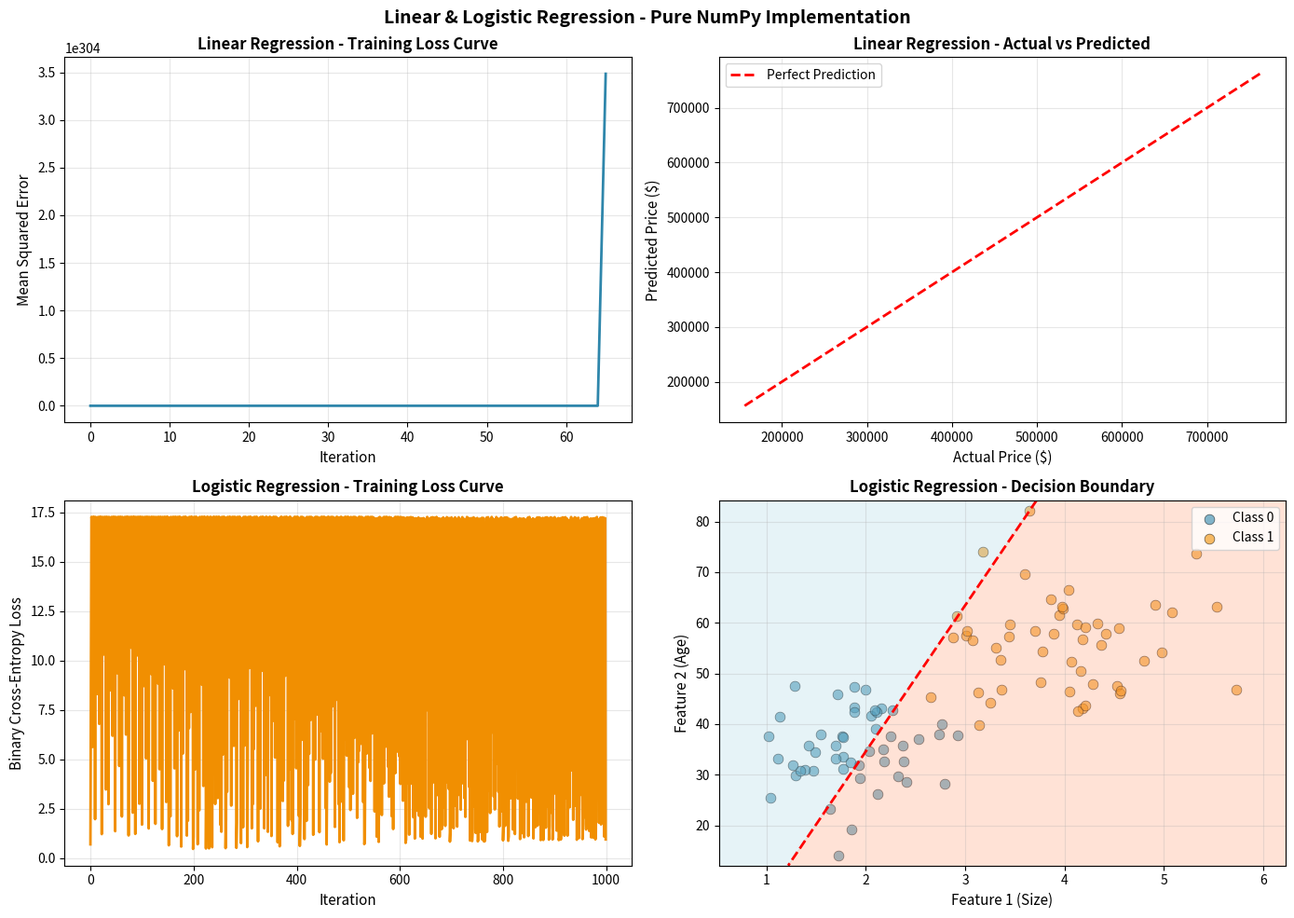

Generate this figure with matplotlib:
import numpy as np
import matplotlib.pyplot as plt
from typing import Tuple, List


class LinearRegression:
    
    def __init__(self, learning_rate: float = 0.01, iterations: int = 1000):
        self.learning_rate = learning_rate
        self.iterations = iterations
        self.weights = None
        self.bias = None
        self.losses = []
        
    def fit(self, X: np.ndarray, y: np.ndarray) -> 'LinearRegression':
        m, n = X.shape
        
        self.weights = np.zeros(n)
        self.bias = 0
        
        print("\n" + "="*60)
        print("LINEAR REGRESSION - TRAINING")
        print("="*60)
        print(f"Dataset: {m} samples, {n} features")
        print(f"Learning Rate: {self.learning_rate}")
        print(f"Iterations: {self.iterations}")
        print("-"*60)
        
        for iteration in range(self.iterations):
            y_pred = X @ self.weights + self.bias
            
            mse_loss = np.mean((y_pred - y) ** 2)
            self.losses.append(mse_loss)
            
            error = y_pred - y
            dw = (2 / m) * (X.T @ error)
            db = (2 / m) * np.sum(error)
            
            self.weights -= self.learning_rate * dw
            self.bias -= self.learning_rate * db
            
            if (iteration + 1) % 200 == 0:
                print(f"Iteration {iteration + 1:4d} | Loss: {mse_loss:.6f}")
        
        print(f"Iteration {self.iterations:4d} | Loss: {mse_loss:.6f}")
        print("-"*60)
        print(f"Final Weights: {self.weights}")
        print(f"Final Bias: {self.bias:.6f}")
        
        return self
    
    def predict(self, X: np.ndarray) -> np.ndarray:
        return X @ self.weights + self.bias
    
    def score(self, X: np.ndarray, y: np.ndarray) -> float:
        y_pred = self.predict(X)
        ss_res = np.sum((y - y_pred) ** 2)
        ss_tot = np.sum((y - np.mean(y)) ** 2)
        return 1 - (ss_res / ss_tot)


class LogisticRegression:
    
    def __init__(self, learning_rate: float = 0.01, iterations: int = 1000):
        self.learning_rate = learning_rate
        self.iterations = iterations
        self.weights = None
        self.bias = None
        self.losses = []
        
    @staticmethod
    def sigmoid(z: np.ndarray) -> np.ndarray:
        return 1 / (1 + np.exp(-np.clip(z, -500, 500)))
    
    def fit(self, X: np.ndarray, y: np.ndarray) -> 'LogisticRegression':
        m, n = X.shape
        
        self.weights = np.zeros(n)
        self.bias = 0
        
        print("\n" + "="*60)
        print("LOGISTIC REGRESSION - TRAINING")
        print("="*60)
        print(f"Dataset: {m} samples, {n} features")
        print(f"Classes: {np.unique(y).tolist()}")
        print(f"Learning Rate: {self.learning_rate}")
        print(f"Iterations: {self.iterations}")
        print("-"*60)
        
        for iteration in range(self.iterations):
            z = X @ self.weights + self.bias
            y_pred = self.sigmoid(z)
            
            epsilon = 1e-15
            bce_loss = -np.mean(y * np.log(y_pred + epsilon) + 
                               (1 - y) * np.log(1 - y_pred + epsilon))
            self.losses.append(bce_loss)
            
            error = y_pred - y
            dw = (1 / m) * (X.T @ error)
            db = (1 / m) * np.sum(error)
            
            self.weights -= self.learning_rate * dw
            self.bias -= self.learning_rate * db
            
            if (iteration + 1) % 200 == 0:
                print(f"Iteration {iteration + 1:4d} | Loss: {bce_loss:.6f}")
        
        print(f"Iteration {self.iterations:4d} | Loss: {bce_loss:.6f}")
        print("-"*60)
        print(f"Final Weights: {self.weights}")
        print(f"Final Bias: {self.bias:.6f}")
        
        return self
    
    def predict_proba(self, X: np.ndarray) -> np.ndarray:
        z = X @ self.weights + self.bias
        return self.sigmoid(z)
    
    def predict(self, X: np.ndarray, threshold: float = 0.5) -> np.ndarray:
        proba = self.predict_proba(X)
        return (proba >= threshold).astype(int)
    
    def score(self, X: np.ndarray, y: np.ndarray) -> float:
        y_pred = self.predict(X)
        return np.mean(y_pred == y)


def demo_linear_regression():
    print("\n" + "="*60)
    print("DEMO 1: LINEAR REGRESSION (House Price Prediction)")
    print("="*60)
    
    np.random.seed(42)
    m = 50
    
    X = np.column_stack([
        np.random.uniform(1000, 5000, m),
        np.random.uniform(0, 50, m)
    ])
    
    true_weights = np.array([150, -2000])
    true_bias = 50000
    noise = np.random.normal(0, 10000, m)
    y = X @ true_weights + true_bias + noise
    
    print("\nDATASET DETAILS:")
    print(f"   Training samples: {m}")
    print(f"   Features: 2 (house_size, house_age)")
    print(f"   True model: price = 150*size - 2000*age + 50000")
    print(f"\n   Sample data (first 5 rows):")
    print(f"   {'Size (sqft)':<15} {'Age (years)':<15} {'Price ($)':<15}")
    print("   " + "-"*45)
    for i in range(min(5, m)):
        print(f"   {X[i, 0]:<15.1f} {X[i, 1]:<15.1f} {y[i]:<15.1f}")
    
    model_lr = LinearRegression(learning_rate=0.00001, iterations=1000)
    model_lr.fit(X, y)
    
    print("\nPREDICTIONS ON TEST DATA:")
    test_samples = np.array([
        [3000, 10],
        [2000, 5],
        [4000, 20],
    ])
    predictions = model_lr.predict(test_samples)
    print(f"   {'Size':<10} {'Age':<10} {'Predicted Price':<20}")
    print("   " + "-"*40)
    for i, (sample, pred) in enumerate(zip(test_samples, predictions)):
        print(f"   {sample[0]:<10.0f} {sample[1]:<10.0f} ${pred:>15,.2f}")
    
    train_score = model_lr.score(X, y)
    print(f"\nMODEL PERFORMANCE:")
    print(f"   R-squared Score (Training): {train_score:.4f}")
    print(f"   (1.0 is perfect, >0.9 is excellent)")
    
    return model_lr, X, y


def demo_logistic_regression():
    print("\n" + "="*60)
    print("DEMO 2: LOGISTIC REGRESSION (Tumor Classification)")
    print("="*60)
    
    np.random.seed(42)
    m = 100
    
    class_0_size = np.random.normal(2, 0.5, m // 2)
    class_0_age = np.random.normal(35, 8, m // 2)
    
    class_1_size = np.random.normal(4, 0.7, m // 2)
    class_1_age = np.random.normal(55, 10, m // 2)
    
    X = np.vstack([
        np.column_stack([class_0_size, class_0_age]),
        np.column_stack([class_1_size, class_1_age])
    ])
    
    y = np.hstack([np.zeros(m // 2), np.ones(m // 2)]).astype(int)
    
    print("\nDATASET DETAILS:")
    print(f"   Training samples: {m}")
    print(f"   Features: 2 (tumor_size, patient_age)")
    print(f"   Classes: 0 (Benign), 1 (Malignant)")
    print(f"   Class distribution: {np.sum(y == 0)} benign, {np.sum(y == 1)} malignant")
    print(f"\n   Sample data (first 3 benign, 3 malignant):")
    print(f"   {'Size (cm)':<15} {'Age (years)':<15} {'Label':<10}")
    print("   " + "-"*40)
    for i in range(3):
        print(f"   {X[i, 0]:<15.2f} {X[i, 1]:<15.1f} {int(y[i]):<10}")
    print("   ...")
    for i in range(m // 2, m // 2 + 3):
        print(f"   {X[i, 0]:<15.2f} {X[i, 1]:<15.1f} {int(y[i]):<10}")
    
    model_log = LogisticRegression(learning_rate=0.1, iterations=1000)
    model_log.fit(X, y)
    
    print("\nPREDICTIONS ON NEW PATIENTS:")
    test_patients = np.array([
        [1.5, 30],
        [5.0, 60],
        [3.5, 45],
    ])
    probas = model_log.predict_proba(test_patients)
    predictions = model_log.predict(test_patients)
    
    print(f"   {'Size':<10} {'Age':<10} {'P(Benign)':<15} {'P(Malignant)':<15} {'Prediction':<15}")
    print("   " + "-"*65)
    labels = ["Benign", "Malignant"]
    for sample, proba, pred in zip(test_patients, probas, predictions):
        print(f"   {sample[0]:<10.1f} {sample[1]:<10.0f} {1-proba:<15.4f} {proba:<15.4f} {labels[pred]:<15}")
    
    train_accuracy = model_log.score(X, y)
    print(f"\nMODEL PERFORMANCE:")
    print(f"   Training Accuracy: {train_accuracy:.2%}")
    
    return model_log, X, y


def visualize_results(model_lr, X_lr, y_lr, model_log, X_log, y_log):
    fig, axes = plt.subplots(2, 2, figsize=(14, 10))
    fig.suptitle('Linear & Logistic Regression - Pure NumPy Implementation', 
                 fontsize=14, fontweight='bold')
    
    ax = axes[0, 0]
    ax.plot(model_lr.losses, linewidth=2, color='#2E86AB')
    ax.set_xlabel('Iteration', fontsize=11)
    ax.set_ylabel('Mean Squared Error', fontsize=11)
    ax.set_title('Linear Regression - Training Loss Curve', fontsize=12, fontweight='bold')
    ax.grid(True, alpha=0.3)
    
    ax = axes[0, 1]
    y_pred_lr = model_lr.predict(X_lr)
    ax.scatter(y_lr, y_pred_lr, alpha=0.6, s=60, color='#A23B72', edgecolors='black', linewidth=0.5)
    min_val = min(y_lr.min(), y_pred_lr.min())
    max_val = max(y_lr.max(), y_pred_lr.max())
    ax.plot([min_val, max_val], [min_val, max_val], 'r--', linewidth=2, label='Perfect Prediction')
    ax.set_xlabel('Actual Price ($)', fontsize=11)
    ax.set_ylabel('Predicted Price ($)', fontsize=11)
    ax.set_title('Linear Regression - Actual vs Predicted', fontsize=12, fontweight='bold')
    ax.legend()
    ax.grid(True, alpha=0.3)
    
    ax = axes[1, 0]
    ax.plot(model_log.losses, linewidth=2, color='#F18F01')
    ax.set_xlabel('Iteration', fontsize=11)
    ax.set_ylabel('Binary Cross-Entropy Loss', fontsize=11)
    ax.set_title('Logistic Regression - Training Loss Curve', fontsize=12, fontweight='bold')
    ax.grid(True, alpha=0.3)
    
    ax = axes[1, 1]
    colors = ['#2E86AB', '#F18F01']
    for class_val in [0, 1]:
        mask = y_log == class_val
        ax.scatter(X_log[mask, 0], X_log[mask, 1], 
                  label=f'Class {class_val}', alpha=0.6, s=60, 
                  color=colors[class_val], edgecolors='black', linewidth=0.5)
    
    x_min, x_max = X_log[:, 0].min() - 0.5, X_log[:, 0].max() + 0.5
    y_min, y_max = X_log[:, 1].min() - 2, X_log[:, 1].max() + 2
    xx, yy = np.meshgrid(np.linspace(x_min, x_max, 100),
                         np.linspace(y_min, y_max, 100))
    Z = model_log.predict_proba(np.c_[xx.ravel(), yy.ravel()])
    Z = Z.reshape(xx.shape)
    ax.contour(xx, yy, Z, levels=[0.5], colors='red', linewidths=2, linestyles='--')
    ax.contourf(xx, yy, Z, levels=[0, 0.5, 1], colors=['lightblue', 'lightsalmon'], alpha=0.3)
    
    ax.set_xlabel('Feature 1 (Size)', fontsize=11)
    ax.set_ylabel('Feature 2 (Age)', fontsize=11)
    ax.set_title('Logistic Regression - Decision Boundary', fontsize=12, fontweight='bold')
    ax.legend(loc='best')
    ax.grid(True, alpha=0.3)
    
    plt.tight_layout()
    plt.savefig('regression_results.png', dpi=150, bbox_inches='tight')
    print("\nVisualization saved as 'regression_results.png'")
    plt.show()


if __name__ == "__main__":
    model_lr, X_lr, y_lr = demo_linear_regression()
    
    model_log, X_log, y_log = demo_logistic_regression()
    
    print("\n" + "="*60)
    print("Generating visualizations...")
    print("="*60)
    visualize_results(model_lr, X_lr, y_lr, model_log, X_log, y_log)
    
    print("\nDemo completed successfully!")
